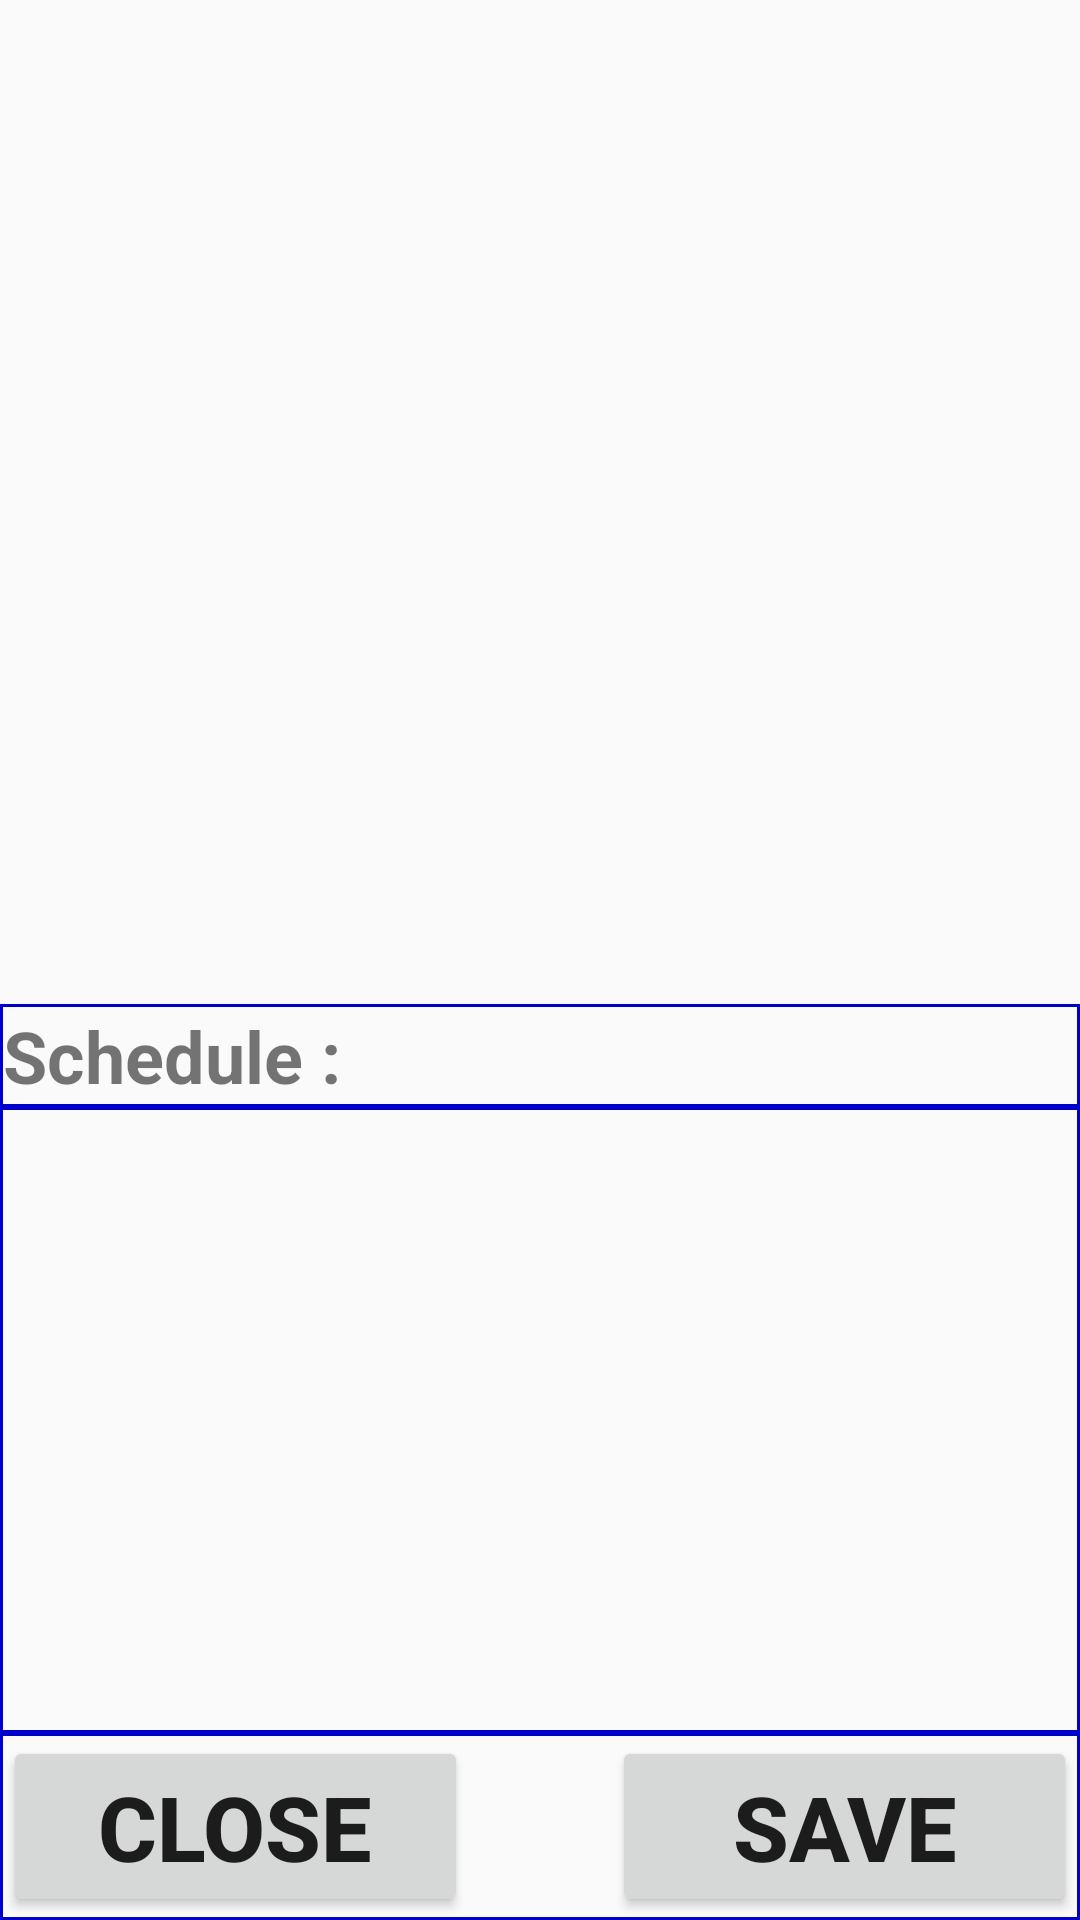

The Android layout XML behind this screen, and the referenced resources:
<!-- AndroidManifest.xml: application theme AppTheme -->
<!-- res/layout/fragment_schedule.xml -->
<?xml version="1.0" encoding="utf-8"?>
<LinearLayout xmlns:android="http://schemas.android.com/apk/res/android"
    xmlns:tools="http://schemas.android.com/tools"
    android:layout_width="match_parent"
    android:layout_height="match_parent"
    android:orientation="vertical"
    tools:context=".ScheduleFragment">

    <LinearLayout
        android:id="@+id/linearLayoutCalendar"
        android:layout_width="match_parent"
        android:layout_height="match_parent"
        android:layout_weight="1"
        android:orientation="horizontal">

    </LinearLayout>

    <LinearLayout
        android:layout_width="match_parent"
        android:layout_height="match_parent"
        android:layout_weight="1.3"
        android:background="@drawable/customborder"
        android:orientation="vertical">

        <LinearLayout
            android:layout_width="match_parent"
            android:layout_height="wrap_content"
            android:layout_gravity="center_vertical"
            android:orientation="horizontal">

            <TextView
                android:id="@+id/textViewSchedule"
                android:layout_width="wrap_content"
                android:layout_height="wrap_content"
                android:layout_gravity="center_vertical"
                android:text="Schedule :"
                android:textSize="24sp"
                android:textStyle="bold" />

        </LinearLayout>

        <ScrollView
            android:layout_width="match_parent"
            android:layout_height="match_parent">

            <LinearLayout
                android:id="@+id/linearLayoutSchedule"
                android:layout_width="match_parent"
                android:layout_height="match_parent"
                android:background="@drawable/customborder"
                android:orientation="vertical">

            </LinearLayout>
        </ScrollView>

    </LinearLayout>

    <LinearLayout
        android:layout_width="match_parent"
        android:layout_height="wrap_content"
        android:layout_alignParentBottom="true"
        android:background="@drawable/customborder"
        android:orientation="horizontal">

        <Button
            android:id="@+id/buttonCloseSchedule"
            android:layout_width="match_parent"
            android:layout_height="wrap_content"
            android:layout_centerVertical="true"
            android:layout_weight="1"
            android:onClick="OnClick"
            android:padding="10dp"
            android:text="Close"
            android:textSize="30sp"
            android:textStyle="bold" />

        <ProgressBar
            android:id="@+id/progressBarSchedule"
            style="?android:attr/progressBarStyle"
            android:layout_width="wrap_content"
            android:layout_height="wrap_content"
            android:layout_gravity="center_vertical"
            android:indeterminate="true"
            android:visibility="invisible" />

        <Button
            android:id="@+id/buttonSaveSchedule"
            android:layout_width="match_parent"
            android:layout_height="wrap_content"
            android:layout_centerVertical="true"
            android:layout_weight="1"
            android:onClick="OnClick"
            android:padding="10dp"
            android:text="Save"
            android:textSize="30sp"
            android:textStyle="bold" />

    </LinearLayout>

</LinearLayout>
<!-- resources referenced by this layout -->
<resources>
  <!-- drawable customborder (drawable) -->
  <?xml version="1.0" encoding="utf-8"?>
  <shape xmlns:android="http://schemas.android.com/apk/res/android" android:shape="rectangle">
     <corners android:radius="0dp"/> 
     <padding android:left="1dp" android:right="1dp" android:top="1dp" android:bottom="1dp"/>
     <stroke android:width="1dip" android:color="#0000CC" />
  
   </shape>
  <style name="AppTheme" parent="Theme.AppCompat.Light.DarkActionBar">
          
          <item name="colorPrimary">@color/colorPrimary</item>
          <item name="colorPrimaryDark">@color/colorPrimaryDark</item>
          <item name="colorAccent">@color/colorAccent</item>
      </style>
  <color name="colorPrimary">#3F51B5</color>
  <color name="colorPrimaryDark">#303F9F</color>
  <color name="colorAccent">#FF4081</color>
</resources>
